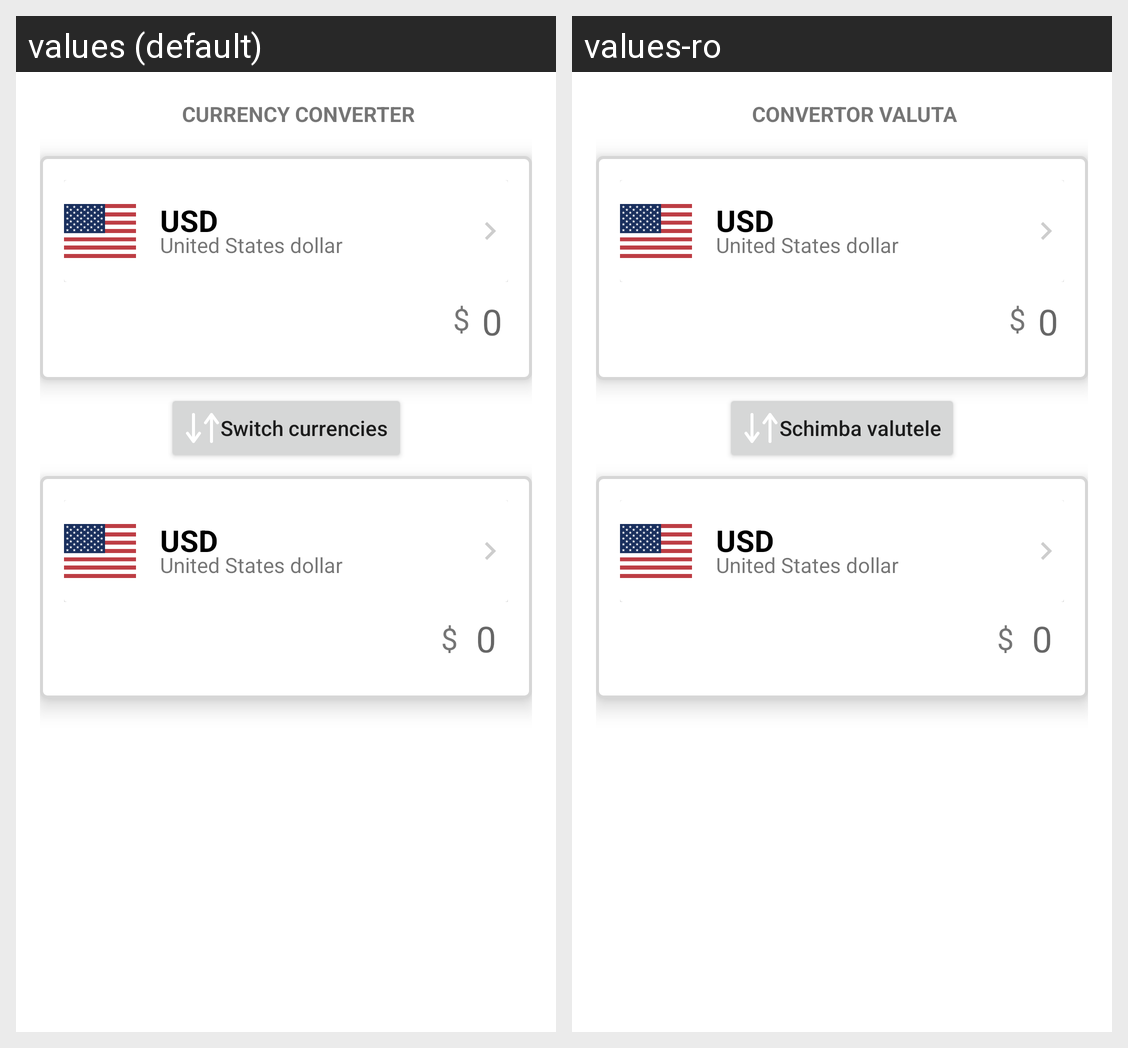

Here is an Android app screen in its default locale and in the app's own translations. Write out the translated-string differences for the strings that appear on this screen.
Android screen res/layout/fragment_home.xml rendered under 2 locales, left to right: values (default), values-ro. Device: Nexus 5 (rendered at 1080×1920; each locale shown at half size, 540×960, under a caption strip naming it); theme Theme.ExchangeRates.
Strings drawn on this screen, with the default value and each locale's value (text and hints the layout hard-codes, and strings that could not be matched under every locale, appear in the picture but are not listed):

currency_converter
  values: Currency Converter
  values-ro: Convertor valuta

switch_currencies
  values: Switch currencies
  values-ro: Schimba valutele
